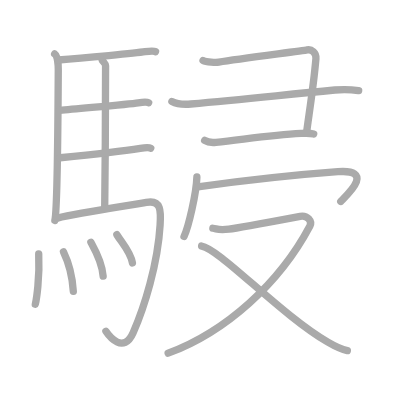
t = 0.00 s
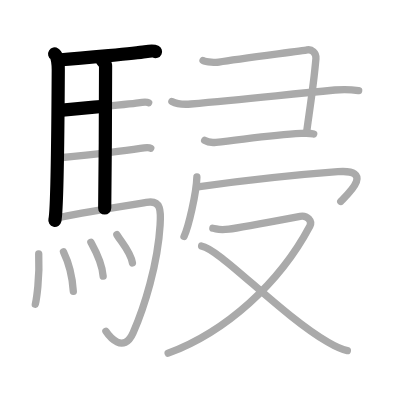
t = 3.50 s
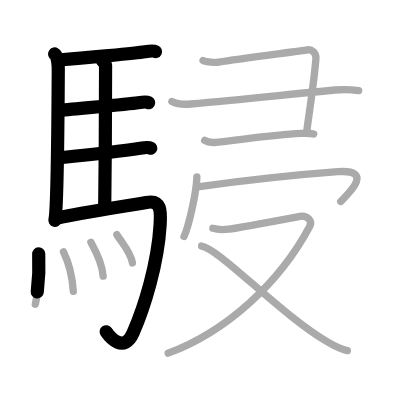
t = 6.75 s
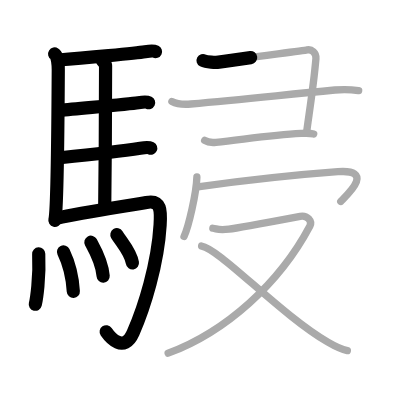
t = 10.25 s
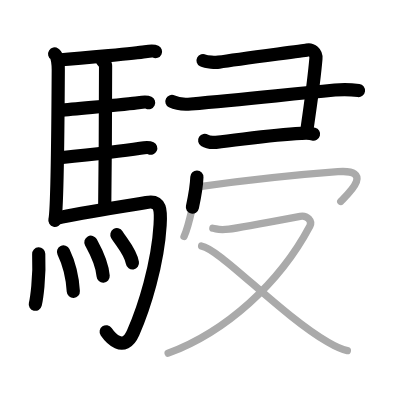
t = 13.50 s
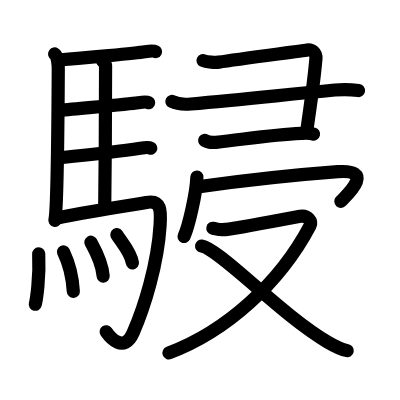
t = 17.00 s

The animated SVG that drew these frames (rendered in a browser with its animation timeline set to each time). Animation: 17 SMIL elements (animate=17); one cycle of 17.00 s.

<?xml version="1.0" standalone="no"?>
<!DOCTYPE svg PUBLIC "-//W3C//DTD SVG 1.1//EN"   "http://www.w3.org/Graphics/SVG/1.1/DTD/svg11.dtd">
<svg width="400px" height="400px"  version="1.1" xmlns="http://www.w3.org/2000/svg">
  <defs>
    <marker id="Triangle" viewBox="0 0 10 10" refX="0" refY="5" markerUnits="strokeWidth" markerWidth="3" style="stroke-opacity:0%;fill:#aaaaaa;" markerHeight="2" orient="auto">
      <path d="M 0 0 L 10 5 L 0 10 z" />
    </marker>
    
    <marker id="Arrow" viewBox="0 0 10 10" refX="5" refY="5" markerUnits="strokeWidth" markerWidth="1.8" style="stroke-opacity:0%;fill:#770000;" markerHeight="2" orient="auto">
      <path d="M 0 4 L 6 4 L 4 1 L 10 5 L 4 9 L 6 6 L 0 6 z" />
        <circle cx="5" cy="5" r="5" />
      </marker>
    
    <marker id="TriangleRed" viewBox="0 0 10 10" refX="0" refY="5" markerUnits="strokeWidth" markerWidth="3" style="stroke-opacity:0%;fill:#CC0000;" markerHeight="2" orient="auto">
      <path d="M 0 0 L 10 5 L 0 10 z" />
    </marker>
    
    <marker id="ArrowRed" viewBox="0 0 10 10" refX="5" refY="5" markerUnits="strokeWidth" markerWidth="1.8" style="stroke-opacity:0%;fill:#CC0000;" markerHeight="2" orient="auto">
      <path d="M 0 4 L 6 4 L 4 1 L 10 5 L 4 9 L 6 6 L 0 6 z" />
        <circle cx="5" cy="5" r="5" />
      </marker>
    
  </defs>
  
  <path style="fill:#ffffff; fill-opacity:100%; fill-rule:evenodd; stroke-width:0;" d="M 0 0 L 400px 0 L 400px 400px L 0 400px L 0 0" />

  <g transform="scale(3.6697247706422 3.6697247706422)">
<path style="fill:none; fill-opacity:0%; fill-rule:evenodd; stroke:#aaaaaa; stroke-opacity:100%; stroke-width: 1.5pt; stroke-linejoin:round; stroke-linecap:round;" d="M14.89 14.71c0.86 0.54 1 3.29 0.99 4.3c-0.05 9.44-0.26 38.26-0.93 41.05"></path>
<path style="fill:none; fill-opacity:0%; fill-rule:evenodd; stroke:#aaaaaa; stroke-opacity:100%; stroke-width: 1.5pt; stroke-linejoin:round; stroke-linecap:round;" d="M15.85 16.35c7.44-0.54 21.42-1.89 23.67-2.25c0.89-0.14 2.41-0.25 2.86-0.03"></path>
<path style="fill:none; fill-opacity:0%; fill-rule:evenodd; stroke:#aaaaaa; stroke-opacity:100%; stroke-width: 1.5pt; stroke-linejoin:round; stroke-linecap:round;" d="M27.86 16.41c0.24 0.39 0.91 0.9 0.91 1.53c-0.02 6.35-0.06 28.77-0.24 38.76"></path>
<path style="fill:none; fill-opacity:0%; fill-rule:evenodd; stroke:#aaaaaa; stroke-opacity:100%; stroke-width: 1.5pt; stroke-linejoin:round; stroke-linecap:round;" d="M16.29 30.07c5.96-0.6 18.81-1.64 21.36-2.05c0.89-0.14 2.41-0.25 2.86-0.03"></path>
<path style="fill:none; fill-opacity:0%; fill-rule:evenodd; stroke:#aaaaaa; stroke-opacity:100%; stroke-width: 1.5pt; stroke-linejoin:round; stroke-linecap:round;" d="M16.38 42.98c5.96-0.6 19.28-2.16 21.84-2.56c0.89-0.14 2.41-0.25 2.86-0.03"></path>
<path style="fill:none; fill-opacity:0%; fill-rule:evenodd; stroke:#aaaaaa; stroke-opacity:100%; stroke-width: 1.5pt; stroke-linejoin:round; stroke-linecap:round;" d="M15.65 59.44c5.88-1.45 20.99-3.65 24.22-4.27c4.12-0.79 3.99 2.39 3.76 6.14c-0.64 10.65-4.3 22.46-7.35 29.36c-2.62 5.92-6.56 0.92-7.42-0.38"></path>
<path style="fill:none; fill-opacity:0%; fill-rule:evenodd; stroke:#aaaaaa; stroke-opacity:100%; stroke-width: 1.5pt; stroke-linejoin:round; stroke-linecap:round;" d="M10.55 69.2c0.3 6.59-0.61 12.39-0.93 13.71"></path>
<path style="fill:none; fill-opacity:0%; fill-rule:evenodd; stroke:#aaaaaa; stroke-opacity:100%; stroke-width: 1.5pt; stroke-linejoin:round; stroke-linecap:round;" d="M17.3 68.65c1.29 2.66 2.38 6 2.68 10.75"></path>
<path style="fill:none; fill-opacity:0%; fill-rule:evenodd; stroke:#aaaaaa; stroke-opacity:100%; stroke-width: 1.5pt; stroke-linejoin:round; stroke-linecap:round;" d="M24.77 66.01c0.66 1.22 3.05 5.26 3.34 9.25"></path>
<path style="fill:none; fill-opacity:0%; fill-rule:evenodd; stroke:#aaaaaa; stroke-opacity:100%; stroke-width: 1.5pt; stroke-linejoin:round; stroke-linecap:round;" d="M31.85 63.96c1.41 2.29 3.73 4.66 4.24 7.7"></path>
<path style="fill:none; fill-opacity:0%; fill-rule:evenodd; stroke:#aaaaaa; stroke-opacity:100%; stroke-width: 1.5pt; stroke-linejoin:round; stroke-linecap:round;" d="M55.33 16.49c0.9 0.47 3.58 0.56 4.31 0.44c5.85-0.93 22.87-3.08 24.06-3.32c1.19-0.24 2.53 0.69 2.39 2.36c-0.68 7.93-2.09 16.35-2.54 20.12"></path>
<path style="fill:none; fill-opacity:0%; fill-rule:evenodd; stroke:#aaaaaa; stroke-opacity:100%; stroke-width: 1.5pt; stroke-linejoin:round; stroke-linecap:round;" d="M46.84 27.65c1.35 0.69 3.82 0.81 5.17 0.69c14.05-1.16 23.62-2.32 39.24-3.81c3.29-0.31 4.23-0.17 6.49 0.15"></path>
<path style="fill:none; fill-opacity:0%; fill-rule:evenodd; stroke:#aaaaaa; stroke-opacity:100%; stroke-width: 1.5pt; stroke-linejoin:round; stroke-linecap:round;" d="M55.77 38.26c0.8 0.52 2.27 0.6 3.08 0.52c7.57-0.79 15.16-2.03 23.17-2.42c0.79-0.04 2.24-0.17 3.46 0.17"></path>
<path style="fill:none; fill-opacity:0%; fill-rule:evenodd; stroke:#aaaaaa; stroke-opacity:100%; stroke-width: 1.5pt; stroke-linejoin:round; stroke-linecap:round;" d="M53.65 48.24c-0.14 4.41-2.27 13.56-3.5 16.19"></path>
<path style="fill:none; fill-opacity:0%; fill-rule:evenodd; stroke:#aaaaaa; stroke-opacity:100%; stroke-width: 1.5pt; stroke-linejoin:round; stroke-linecap:round;" d="M53.9 50.92c9.6-1.32 26.1-3.24 38.16-4.13c10.73-0.8 1.8 6.99 0.8 8.1"></path>
<path style="fill:none; fill-opacity:0%; fill-rule:evenodd; stroke:#aaaaaa; stroke-opacity:100%; stroke-width: 1.5pt; stroke-linejoin:round; stroke-linecap:round;" d="M58 62.2c1.41 0.24 1.58 0.6 4.39 0.24c2.81-0.36 17.49-3.14 19.42-3.5c1.93-0.36 3.33 1.32 2.64 2.64C76.2 77.15 61.62 90.37 45.82 96.24"></path>
<path style="fill:none; fill-opacity:0%; fill-rule:evenodd; stroke:#aaaaaa; stroke-opacity:100%; stroke-width: 1.5pt; stroke-linejoin:round; stroke-linecap:round;" d="M54.94 67.04c4.81 0.71 21.62 18.78 34.41 26.2c1.99 1.16 3.44 1.93 5.3 2.31"></path>

<path style="fill:none; fill-opacity:0%; fill-rule:evenodd; stroke:#000000; stroke-opacity:100%; stroke-width: 2.7pt; stroke-linejoin:round; stroke-linecap:round;" d="M14.89 14.71c0.86 0.54 1 3.29 0.99 4.3c-0.05 9.44-0.26 38.26-0.93 41.05" pathLength="100" stroke-dashoffset="100" stroke-dasharray="100 105"><animate id="dashAnim1" attributeName="stroke-dashoffset" from="100" to="0" dur="1s" calcMode="linear" fill="freeze"/></path>
<path style="fill:none; fill-opacity:0%; fill-rule:evenodd; stroke:#000000; stroke-opacity:100%; stroke-width: 2.7pt; stroke-linejoin:round; stroke-linecap:round;" d="M15.85 16.35c7.44-0.54 21.42-1.89 23.67-2.25c0.89-0.14 2.41-0.25 2.86-0.03" pathLength="100" stroke-dashoffset="100" stroke-dasharray="100 105"><animate id="dashAnim2" attributeName="stroke-dashoffset" from="100" to="0" dur="1s" calcMode="linear" begin="dashAnim1.end" fill="freeze"/></path>
<path style="fill:none; fill-opacity:0%; fill-rule:evenodd; stroke:#000000; stroke-opacity:100%; stroke-width: 2.7pt; stroke-linejoin:round; stroke-linecap:round;" d="M27.86 16.41c0.24 0.39 0.91 0.9 0.91 1.53c-0.02 6.35-0.06 28.77-0.24 38.76" pathLength="100" stroke-dashoffset="100" stroke-dasharray="100 105"><animate id="dashAnim3" attributeName="stroke-dashoffset" from="100" to="0" dur="1s" calcMode="linear" begin="dashAnim2.end" fill="freeze"/></path>
<path style="fill:none; fill-opacity:0%; fill-rule:evenodd; stroke:#000000; stroke-opacity:100%; stroke-width: 2.7pt; stroke-linejoin:round; stroke-linecap:round;" d="M16.29 30.07c5.96-0.6 18.81-1.64 21.36-2.05c0.89-0.14 2.41-0.25 2.86-0.03" pathLength="100" stroke-dashoffset="100" stroke-dasharray="100 105"><animate id="dashAnim4" attributeName="stroke-dashoffset" from="100" to="0" dur="1s" calcMode="linear" begin="dashAnim3.end" fill="freeze"/></path>
<path style="fill:none; fill-opacity:0%; fill-rule:evenodd; stroke:#000000; stroke-opacity:100%; stroke-width: 2.7pt; stroke-linejoin:round; stroke-linecap:round;" d="M16.38 42.98c5.96-0.6 19.28-2.16 21.84-2.56c0.89-0.14 2.41-0.25 2.86-0.03" pathLength="100" stroke-dashoffset="100" stroke-dasharray="100 105"><animate id="dashAnim5" attributeName="stroke-dashoffset" from="100" to="0" dur="1s" calcMode="linear" begin="dashAnim4.end" fill="freeze"/></path>
<path style="fill:none; fill-opacity:0%; fill-rule:evenodd; stroke:#000000; stroke-opacity:100%; stroke-width: 2.7pt; stroke-linejoin:round; stroke-linecap:round;" d="M15.65 59.44c5.88-1.45 20.99-3.65 24.22-4.27c4.12-0.79 3.99 2.39 3.76 6.14c-0.64 10.65-4.3 22.46-7.35 29.36c-2.62 5.92-6.56 0.92-7.42-0.38" pathLength="100" stroke-dashoffset="100" stroke-dasharray="100 105"><animate id="dashAnim6" attributeName="stroke-dashoffset" from="100" to="0" dur="1s" calcMode="linear" begin="dashAnim5.end" fill="freeze"/></path>
<path style="fill:none; fill-opacity:0%; fill-rule:evenodd; stroke:#000000; stroke-opacity:100%; stroke-width: 2.7pt; stroke-linejoin:round; stroke-linecap:round;" d="M10.55 69.2c0.3 6.59-0.61 12.39-0.93 13.71" pathLength="100" stroke-dashoffset="100" stroke-dasharray="100 105"><animate id="dashAnim7" attributeName="stroke-dashoffset" from="100" to="0" dur="1s" calcMode="linear" begin="dashAnim6.end" fill="freeze"/></path>
<path style="fill:none; fill-opacity:0%; fill-rule:evenodd; stroke:#000000; stroke-opacity:100%; stroke-width: 2.7pt; stroke-linejoin:round; stroke-linecap:round;" d="M17.3 68.65c1.29 2.66 2.38 6 2.68 10.75" pathLength="100" stroke-dashoffset="100" stroke-dasharray="100 105"><animate id="dashAnim8" attributeName="stroke-dashoffset" from="100" to="0" dur="1s" calcMode="linear" begin="dashAnim7.end" fill="freeze"/></path>
<path style="fill:none; fill-opacity:0%; fill-rule:evenodd; stroke:#000000; stroke-opacity:100%; stroke-width: 2.7pt; stroke-linejoin:round; stroke-linecap:round;" d="M24.77 66.01c0.66 1.22 3.05 5.26 3.34 9.25" pathLength="100" stroke-dashoffset="100" stroke-dasharray="100 105"><animate id="dashAnim9" attributeName="stroke-dashoffset" from="100" to="0" dur="1s" calcMode="linear" begin="dashAnim8.end" fill="freeze"/></path>
<path style="fill:none; fill-opacity:0%; fill-rule:evenodd; stroke:#000000; stroke-opacity:100%; stroke-width: 2.7pt; stroke-linejoin:round; stroke-linecap:round;" d="M31.85 63.96c1.41 2.29 3.73 4.66 4.24 7.7" pathLength="100" stroke-dashoffset="100" stroke-dasharray="100 105"><animate id="dashAnim10" attributeName="stroke-dashoffset" from="100" to="0" dur="1s" calcMode="linear" begin="dashAnim9.end" fill="freeze"/></path>
<path style="fill:none; fill-opacity:0%; fill-rule:evenodd; stroke:#000000; stroke-opacity:100%; stroke-width: 2.7pt; stroke-linejoin:round; stroke-linecap:round;" d="M55.33 16.49c0.9 0.47 3.58 0.56 4.31 0.44c5.85-0.93 22.87-3.08 24.06-3.32c1.19-0.24 2.53 0.69 2.39 2.36c-0.68 7.93-2.09 16.35-2.54 20.12" pathLength="100" stroke-dashoffset="100" stroke-dasharray="100 105"><animate id="dashAnim11" attributeName="stroke-dashoffset" from="100" to="0" dur="1s" calcMode="linear" begin="dashAnim10.end" fill="freeze"/></path>
<path style="fill:none; fill-opacity:0%; fill-rule:evenodd; stroke:#000000; stroke-opacity:100%; stroke-width: 2.7pt; stroke-linejoin:round; stroke-linecap:round;" d="M46.84 27.65c1.35 0.69 3.82 0.81 5.17 0.69c14.05-1.16 23.62-2.32 39.24-3.81c3.29-0.31 4.23-0.17 6.49 0.15" pathLength="100" stroke-dashoffset="100" stroke-dasharray="100 105"><animate id="dashAnim12" attributeName="stroke-dashoffset" from="100" to="0" dur="1s" calcMode="linear" begin="dashAnim11.end" fill="freeze"/></path>
<path style="fill:none; fill-opacity:0%; fill-rule:evenodd; stroke:#000000; stroke-opacity:100%; stroke-width: 2.7pt; stroke-linejoin:round; stroke-linecap:round;" d="M55.77 38.26c0.8 0.52 2.27 0.6 3.08 0.52c7.57-0.79 15.16-2.03 23.17-2.42c0.79-0.04 2.24-0.17 3.46 0.17" pathLength="100" stroke-dashoffset="100" stroke-dasharray="100 105"><animate id="dashAnim13" attributeName="stroke-dashoffset" from="100" to="0" dur="1s" calcMode="linear" begin="dashAnim12.end" fill="freeze"/></path>
<path style="fill:none; fill-opacity:0%; fill-rule:evenodd; stroke:#000000; stroke-opacity:100%; stroke-width: 2.7pt; stroke-linejoin:round; stroke-linecap:round;" d="M53.65 48.24c-0.14 4.41-2.27 13.56-3.5 16.19" pathLength="100" stroke-dashoffset="100" stroke-dasharray="100 105"><animate id="dashAnim14" attributeName="stroke-dashoffset" from="100" to="0" dur="1s" calcMode="linear" begin="dashAnim13.end" fill="freeze"/></path>
<path style="fill:none; fill-opacity:0%; fill-rule:evenodd; stroke:#000000; stroke-opacity:100%; stroke-width: 2.7pt; stroke-linejoin:round; stroke-linecap:round;" d="M53.9 50.92c9.6-1.32 26.1-3.24 38.16-4.13c10.73-0.8 1.8 6.99 0.8 8.1" pathLength="100" stroke-dashoffset="100" stroke-dasharray="100 105"><animate id="dashAnim15" attributeName="stroke-dashoffset" from="100" to="0" dur="1s" calcMode="linear" begin="dashAnim14.end" fill="freeze"/></path>
<path style="fill:none; fill-opacity:0%; fill-rule:evenodd; stroke:#000000; stroke-opacity:100%; stroke-width: 2.7pt; stroke-linejoin:round; stroke-linecap:round;" d="M58 62.2c1.41 0.24 1.58 0.6 4.39 0.24c2.81-0.36 17.49-3.14 19.42-3.5c1.93-0.36 3.33 1.32 2.64 2.64C76.2 77.15 61.62 90.37 45.82 96.24" pathLength="100" stroke-dashoffset="100" stroke-dasharray="100 105"><animate id="dashAnim16" attributeName="stroke-dashoffset" from="100" to="0" dur="1s" calcMode="linear" begin="dashAnim15.end" fill="freeze"/></path>
<path style="fill:none; fill-opacity:0%; fill-rule:evenodd; stroke:#000000; stroke-opacity:100%; stroke-width: 2.7pt; stroke-linejoin:round; stroke-linecap:round;" d="M54.94 67.04c4.81 0.71 21.62 18.78 34.41 26.2c1.99 1.16 3.44 1.93 5.3 2.31" pathLength="100" stroke-dashoffset="100" stroke-dasharray="100 105"><animate id="dashAnim17" attributeName="stroke-dashoffset" from="100" to="0" dur="1s" calcMode="linear" begin="dashAnim16.end" fill="freeze"/></path>

</g>

</svg>  
          
